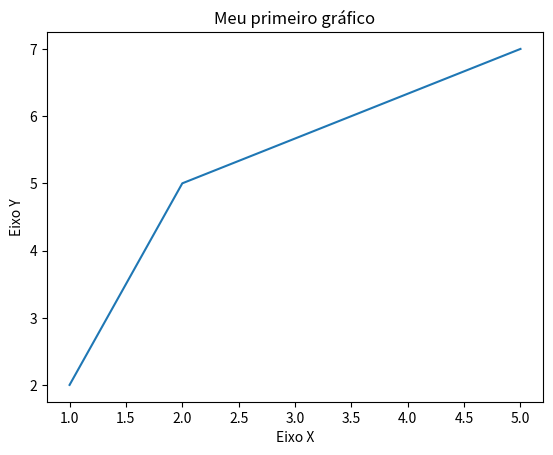

Source code (Python):
import matplotlib.pyplot as plt
x = [1,2,5]
y = [2,5,7]

# título
plt.title("Meu primeiro gráfico")

# eixos
plt.xlabel("Eixo X")
plt.ylabel("Eixo Y")
plt.plot(x,y)
plt.show()